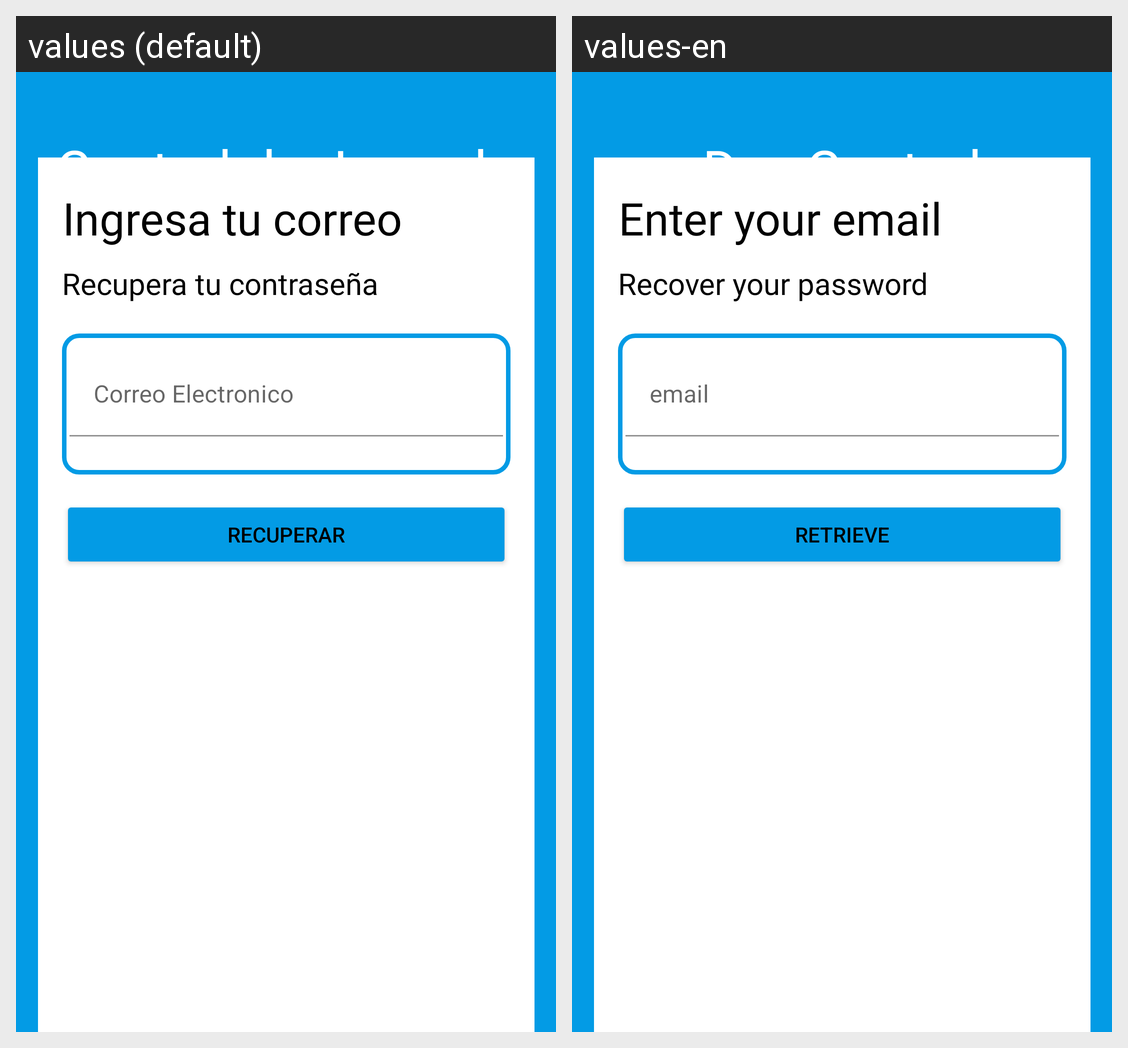

The Android screen above is rendered under two locales of the same app. Produce the string resources it draws, with the default and per-locale values.
Android screen res/layout/activity_forgot_password.xml rendered under 2 locales, left to right: values (default), values-en. Device: Nexus 5 (rendered at 1080×1920; each locale shown at half size, 540×960, under a caption strip naming it); theme Theme.ControlJornada.NoActionBar.
Strings drawn on this screen, with the default value and each locale's value (text and hints the layout hard-codes, and strings that could not be matched under every locale, appear in the picture but are not listed):

login_tvName_text
  values: Control de Jornada
  values-en: Day Control

email
  values: Correo Electronico
  values-en: email

recuperar
  values: RECUPERAR
  values-en: RETRIEVE

ingresaCorreo
  values: Ingresa tu correo
  values-en: Enter your email

tvRecupera
  values: Recupera tu contraseña
  values-en: Recover your password
